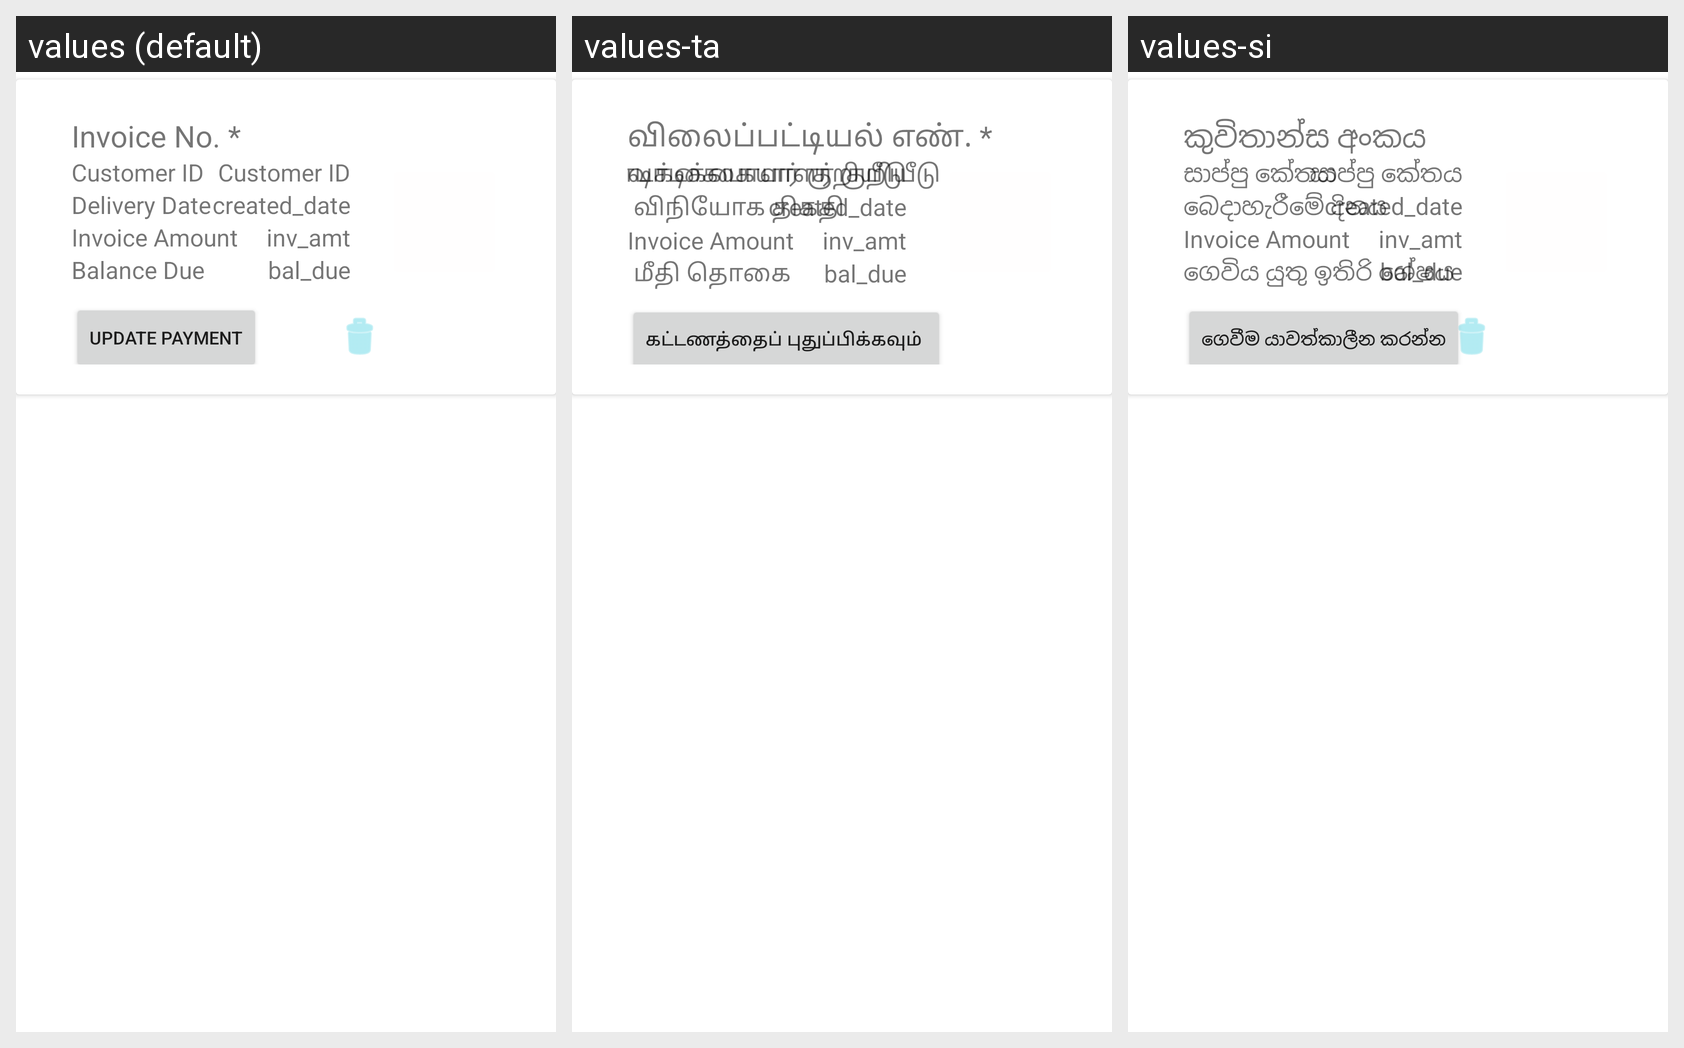

This grid shows one Android layout under several languages. Give, for every string resource on the screen, its name, the default text and each shown locale's text.
Android screen res/layout/sales_order_row.xml rendered under 3 locales, left to right: values (default), values-ta, values-si. Device: Nexus 5 (rendered at 1080×1920; each locale shown at half size, 540×960, under a caption strip naming it); theme Theme.MobileApplication.
Strings drawn on this screen, with the default value and each locale's value (text and hints the layout hard-codes, and strings that could not be matched under every locale, appear in the picture but are not listed):

update_payment
  values: Update Payment
  values-ta: கட்டணத்தைப் புதுப்பிக்கவும் 
  values-si: ගෙවීම යාවත්කාලීන කරන්න

inv_no
  values: Invoice No. *
  values-ta: விலைப்பட்டியல் எண். * 
  values-si: කුවිතාන්ස අංකය

label_cus_id
  values: Customer ID
  values-ta: வாடிக்கையாளர் குறியீடு
  values-si: සාප්පු කේතය

del_date
  values: Delivery Date
  values-ta:  விநியோக திகதி
  values-si: බෙදාහැරීමේ දිනය

bal_due
  values: Balance Due
  values-ta:  மீதி தொகை
  values-si: ගෙවිය යුතු ඉතිරි ශේෂය
